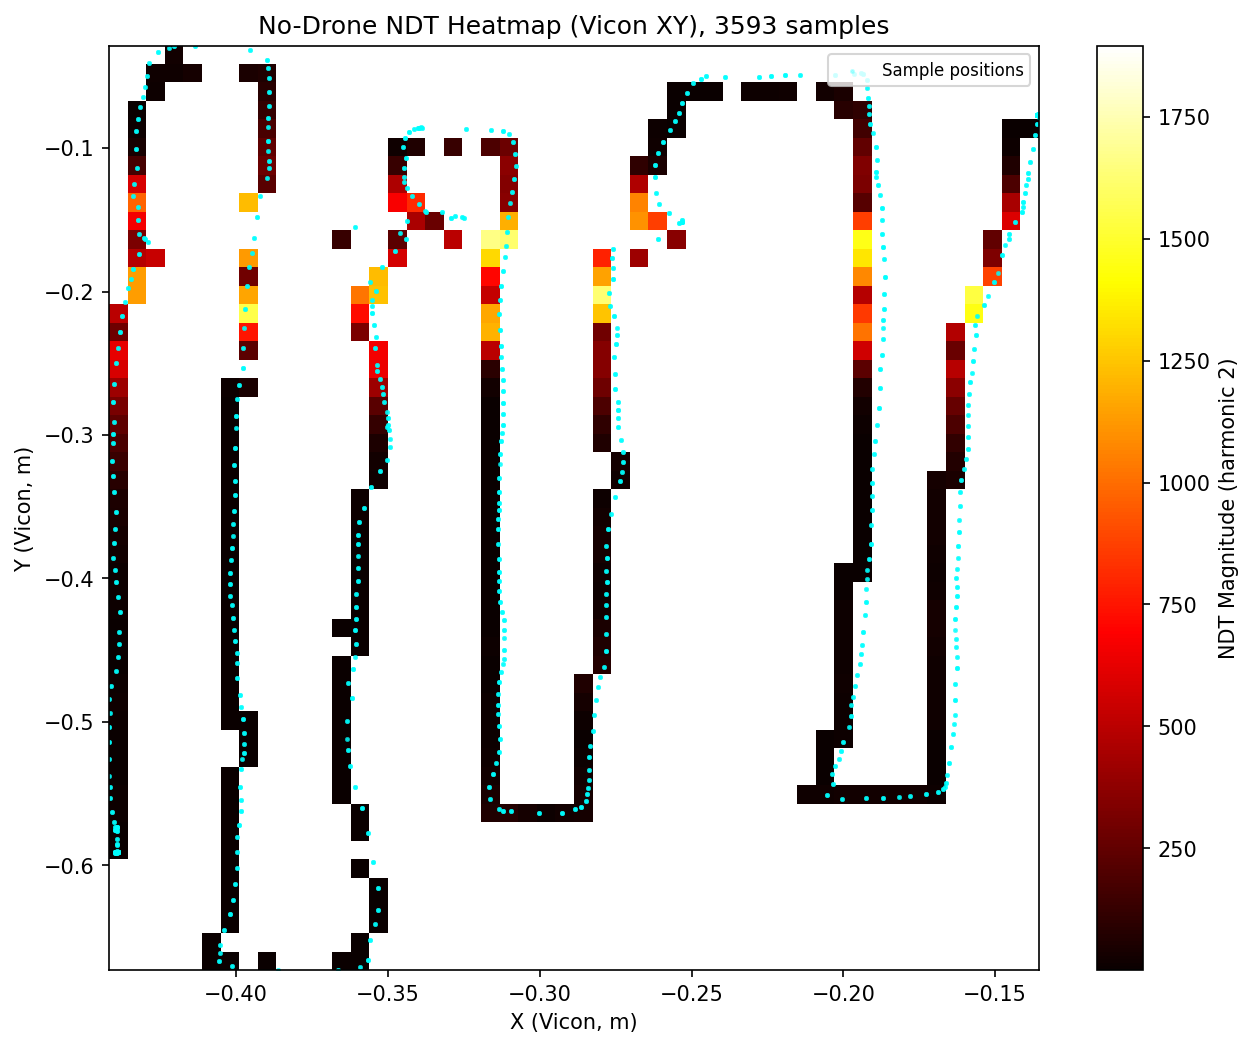

Source data for this figure (header and first rows):
timestamp, x_m, y_m, magnitude_h2, laser_distance_cm
2026-05-12T14:35:49.082703, -0.1362, -0.0770, 0.1208, 4.400
2026-05-12T14:35:49.103726, -0.1362, -0.0770, 0.204, 4.500
2026-05-12T14:35:49.123654, -0.1362, -0.0770, 0.1014, 4.500
2026-05-12T14:35:49.144691, -0.1362, -0.0770, 0.2115, 4.400
2026-05-12T14:35:49.164615, -0.1362, -0.0770, 0.16, 4.400
2026-05-12T14:35:49.184595, -0.1362, -0.0770, 0.1618, 4.400
2026-05-12T14:35:49.205596, -0.1362, -0.0769, 0.317, 4.600
2026-05-12T14:35:49.225560, -0.1362, -0.0769, 0.0844, 4.600
2026-05-12T14:35:49.247591, -0.1362, -0.0769, 0.2335, 4.300
2026-05-12T14:35:49.266516, -0.1362, -0.0769, 0.1556, 4.300
2026-05-12T14:35:49.288547, -0.1362, -0.0769, 0.245, 4.700
2026-05-12T14:35:49.307482, -0.1362, -0.0769, 0.1922, 4.700
2026-05-12T14:35:49.328492, -0.1362, -0.0769, 0.1586, 4.700
2026-05-12T14:35:49.349495, -0.1362, -0.0769, 0.2891, 4.400
2026-05-12T14:35:49.369439, -0.1362, -0.0769, 0.2345, 4.400
2026-05-12T14:35:49.390456, -0.1362, -0.0769, 0.1741, 4.600
2026-05-12T14:35:49.410391, -0.1362, -0.0769, 0.3889, 4.600
2026-05-12T14:35:49.430371, -0.1362, -0.0769, 0.2895, 4.600
2026-05-12T14:35:49.452411, -0.1362, -0.0770, 0.219, 4.400
2026-05-12T14:35:49.471369, -0.1362, -0.0770, 0.258, 4.400
2026-05-12T14:35:49.493372, -0.1362, -0.0770, 0.2104, 4.600
2026-05-12T14:35:49.512311, -0.1362, -0.0770, 0.2011, 4.600
2026-05-12T14:35:49.534341, -0.1362, -0.0770, 0.1527, 4.500
2026-05-12T14:35:49.553324, -0.1362, -0.0770, 0.3845, 4.500
2026-05-12T14:35:49.574302, -0.1362, -0.0770, 0.02766, 4.500
2026-05-12T14:35:49.595325, -0.1362, -0.0770, 0.141, 4.800
2026-05-12T14:35:49.615316, -0.1363, -0.0769, 0.152, 4.800
2026-05-12T14:35:49.636325, -0.1363, -0.0769, 0.1849, 4.400
2026-05-12T14:35:49.656410, -0.1363, -0.0769, 0.02213, 4.400
2026-05-12T14:35:49.676163, -0.1363, -0.0769, 0.1268, 4.400
2026-05-12T14:35:49.698187, -0.1363, -0.0769, 0.0867, 4.600
2026-05-12T14:35:49.717117, -0.1363, -0.0769, 0.2774, 4.600
2026-05-12T14:35:49.739152, -0.1363, -0.0769, 0.1055, 4.500
2026-05-12T14:35:49.758098, -0.1363, -0.0770, 0.3402, 4.500
2026-05-12T14:35:49.779063, -0.1363, -0.0770, 0.1186, 4.500
2026-05-12T14:35:49.799042, -0.1363, -0.0770, 0.252, 4.500
2026-05-12T14:35:49.820042, -0.1363, -0.0770, 0.1079, 4.500
2026-05-12T14:35:49.841057, -0.1363, -0.0770, 0.1393, 4.500
2026-05-12T14:35:49.860989, -0.1363, -0.0770, 0.1002, 4.500
2026-05-12T14:35:49.882030, -0.1362, -0.0769, 0.2148, 4.700
2026-05-12T14:35:49.901956, -0.1362, -0.0769, 0.1688, 4.700
2026-05-12T14:35:49.921949, -0.1362, -0.0769, 0.2946, 4.700
2026-05-12T14:35:49.943966, -0.1362, -0.0769, 0.04869, 4.200
2026-05-12T14:35:49.962899, -0.1362, -0.0769, 0.07669, 4.200
2026-05-12T14:35:49.984928, -0.1362, -0.0769, 0.1998, 4.500
2026-05-12T14:35:50.003878, -0.1363, -0.0769, 0.289, 4.500
2026-05-12T14:35:50.024845, -0.1363, -0.0769, 0.4223, 4.500
2026-05-12T14:35:50.045873, -0.1363, -0.0769, 0.193, 4.500
2026-05-12T14:35:50.065844, -0.1363, -0.0769, 0.1591, 4.500
2026-05-12T14:35:50.086844, -0.1363, -0.0769, 0.1906, 4.400
2026-05-12T14:35:50.106779, -0.1363, -0.0769, 0.2242, 4.400
2026-05-12T14:35:50.127810, -0.1363, -0.0769, 0.3161, 4.600
2026-05-12T14:35:50.147736, -0.1363, -0.0769, 0.1681, 4.600
2026-05-12T14:35:50.167725, -0.1363, -0.0769, 0.2314, 4.600
2026-05-12T14:35:50.189765, -0.1363, -0.0769, 0.1095, 4.500
2026-05-12T14:35:50.208683, -0.1363, -0.0769, 0.163, 4.500
2026-05-12T14:35:50.230716, -0.1363, -0.0769, 0.1711, 4.500
2026-05-12T14:35:50.249656, -0.1362, -0.0769, 0.01171, 4.500
2026-05-12T14:35:50.270634, -0.1362, -0.0769, 0.1546, 4.500
2026-05-12T14:35:50.291672, -0.1362, -0.0769, 0.09034, 4.500
... 3,533 more rows
